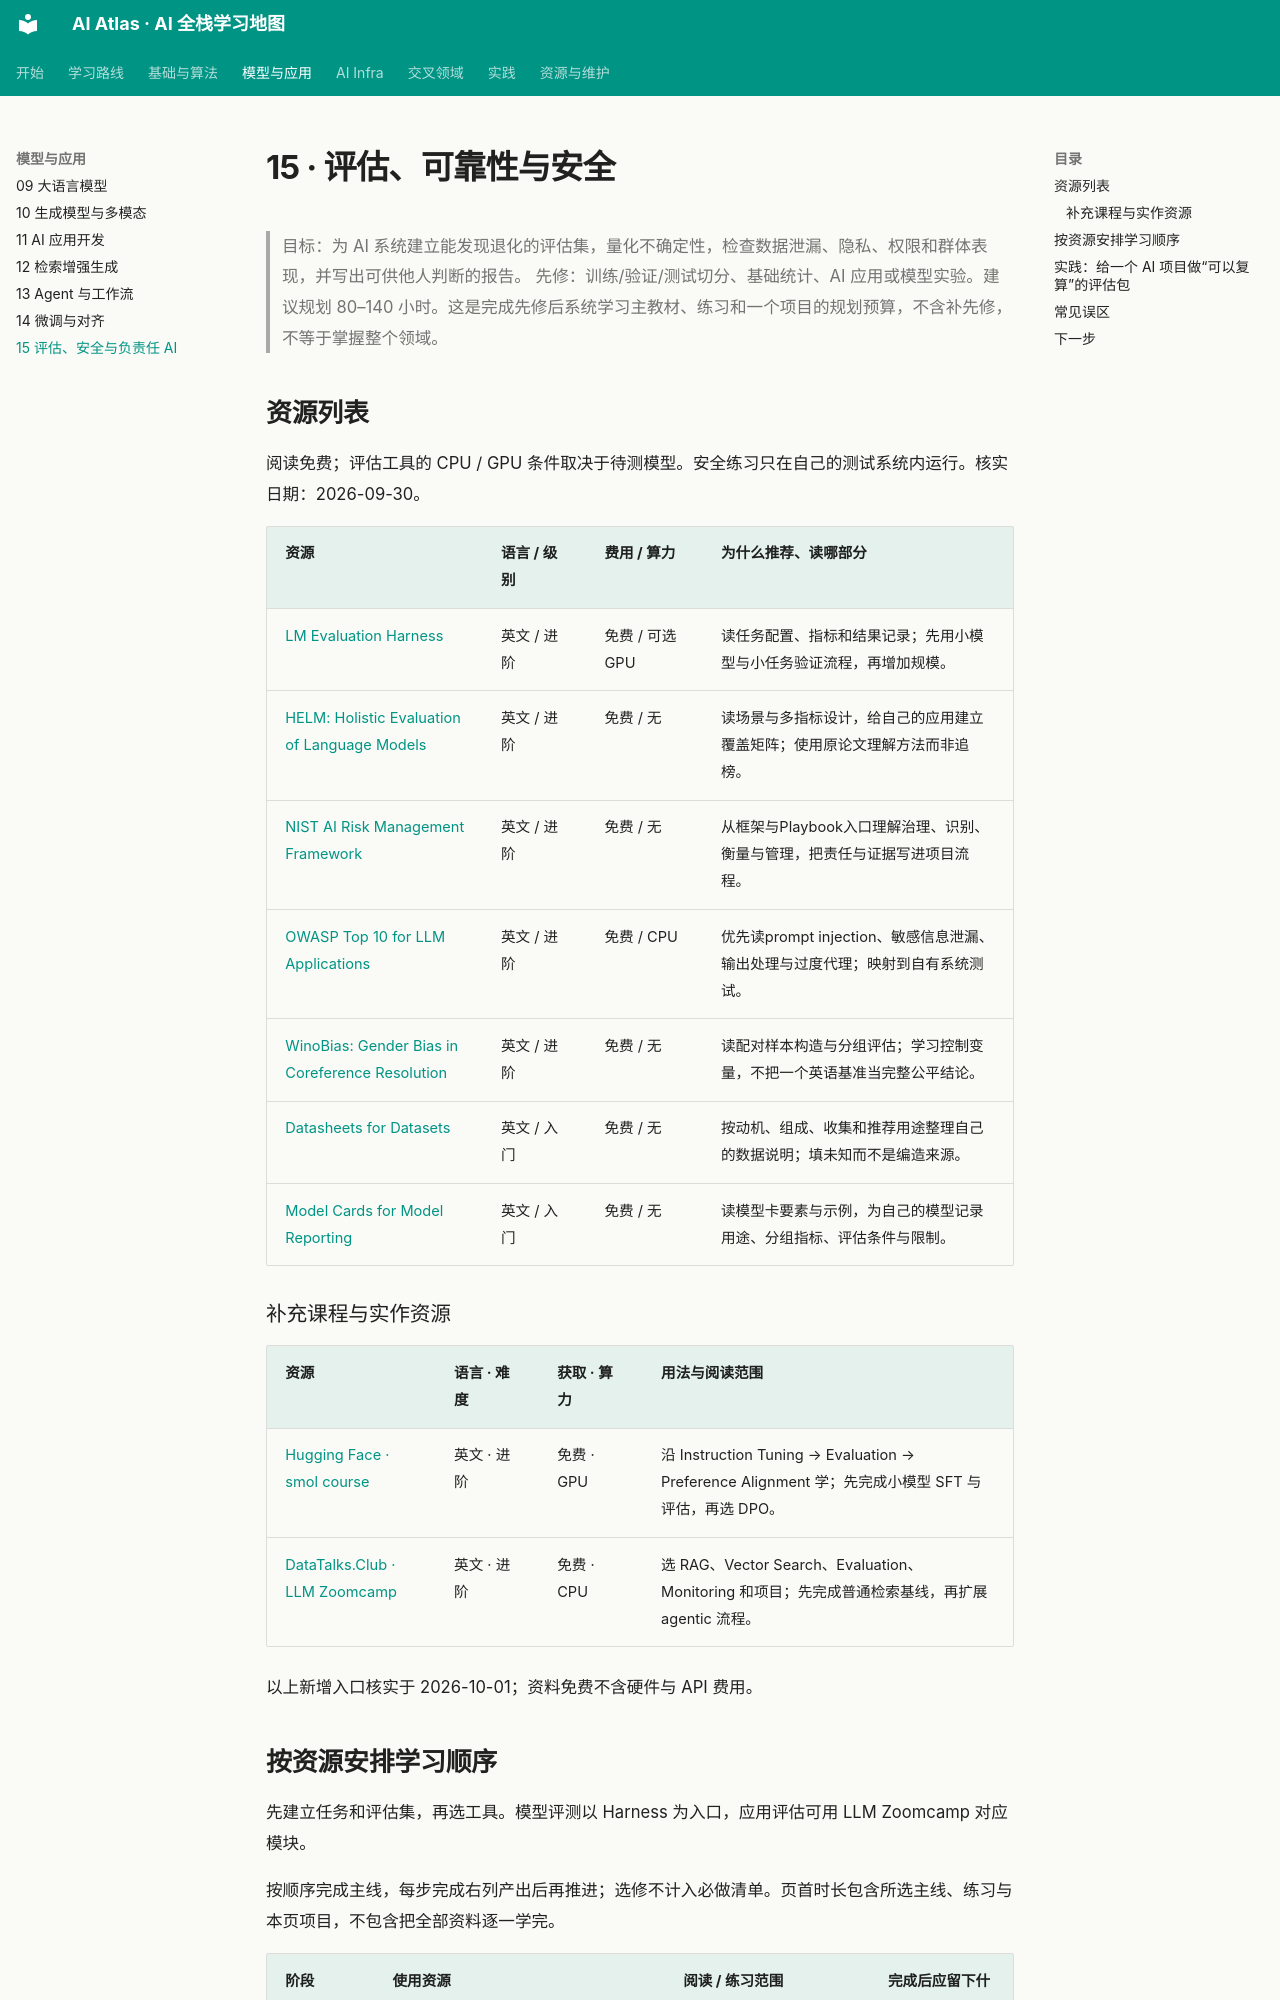

repository: Xander-26Code/AI-Altas · page: topics/15-evaluation-safety.html · generator: mkdocs

# 15 · 评估、可靠性与安全

> 目标：为 AI 系统建立能发现退化的评估集，量化不确定性，检查数据泄漏、隐私、权限和群体表现，并写出可供他人判断的报告。
> 先修：训练/验证/测试切分、基础统计、AI 应用或模型实验。建议规划 80–140 小时。这是完成先修后系统学习主教材、练习和一个项目的规划预算，不含补先修，不等于掌握整个领域。

## 资源列表

阅读免费；评估工具的 CPU / GPU 条件取决于待测模型。安全练习只在自己的测试系统内运行。核实日期：2026-09-30。

| 资源 | 语言 / 级别 | 费用 / 算力 | 为什么推荐、读哪部分 |
| --- | --- | --- | --- |
| [LM Evaluation Harness](https://github.com/EleutherAI/lm-evaluation-harness) | 英文 / 进阶 | 免费 / 可选GPU | 读任务配置、指标和结果记录；先用小模型与小任务验证流程，再增加规模。 |
| [HELM: Holistic Evaluation of Language Models](https://arxiv.org/abs/2211.09110) | 英文 / 进阶 | 免费 / 无 | 读场景与多指标设计，给自己的应用建立覆盖矩阵；使用原论文理解方法而非追榜。 |
| [NIST AI Risk Management Framework](https://www.nist.gov/itl/ai-risk-management-framework) | 英文 / 进阶 | 免费 / 无 | 从框架与Playbook入口理解治理、识别、衡量与管理，把责任与证据写进项目流程。 |
| [OWASP Top 10 for LLM Applications](https://genai.owasp.org/llm-top-10/) | 英文 / 进阶 | 免费 / CPU | 优先读prompt injection、敏感信息泄漏、输出处理与过度代理；映射到自有系统测试。 |
| [WinoBias: Gender Bias in Coreference Resolution](https://arxiv.org/abs/1804.06876) | 英文 / 进阶 | 免费 / 无 | 读配对样本构造与分组评估；学习控制变量，不把一个英语基准当完整公平结论。 |
| [Datasheets for Datasets](https://arxiv.org/abs/1803.09010) | 英文 / 入门 | 免费 / 无 | 按动机、组成、收集和推荐用途整理自己的数据说明；填未知而不是编造来源。 |
| [Model Cards for Model Reporting](https://arxiv.org/abs/1810.03993) | 英文 / 入门 | 免费 / 无 | 读模型卡要素与示例，为自己的模型记录用途、分组指标、评估条件与限制。 |

### 补充课程与实作资源

| 资源 | 语言 · 难度 | 获取 · 算力 | 用法与阅读范围 |
|---|---|---|---|
| [Hugging Face · smol course](https://github.com/huggingface/smol-course) | 英文 · 进阶 | 免费 · GPU | 沿 Instruction Tuning → Evaluation → Preference Alignment 学；先完成小模型 SFT 与评估，再选 DPO。 |
| [DataTalks.Club · LLM Zoomcamp](https://github.com/DataTalksClub/llm-zoomcamp) | 英文 · 进阶 | 免费 · CPU | 选 RAG、Vector Search、Evaluation、Monitoring 和项目；先完成普通检索基线，再扩展 agentic 流程。 |

以上新增入口核实于 2026-10-01；资料免费不含硬件与 API 费用。
